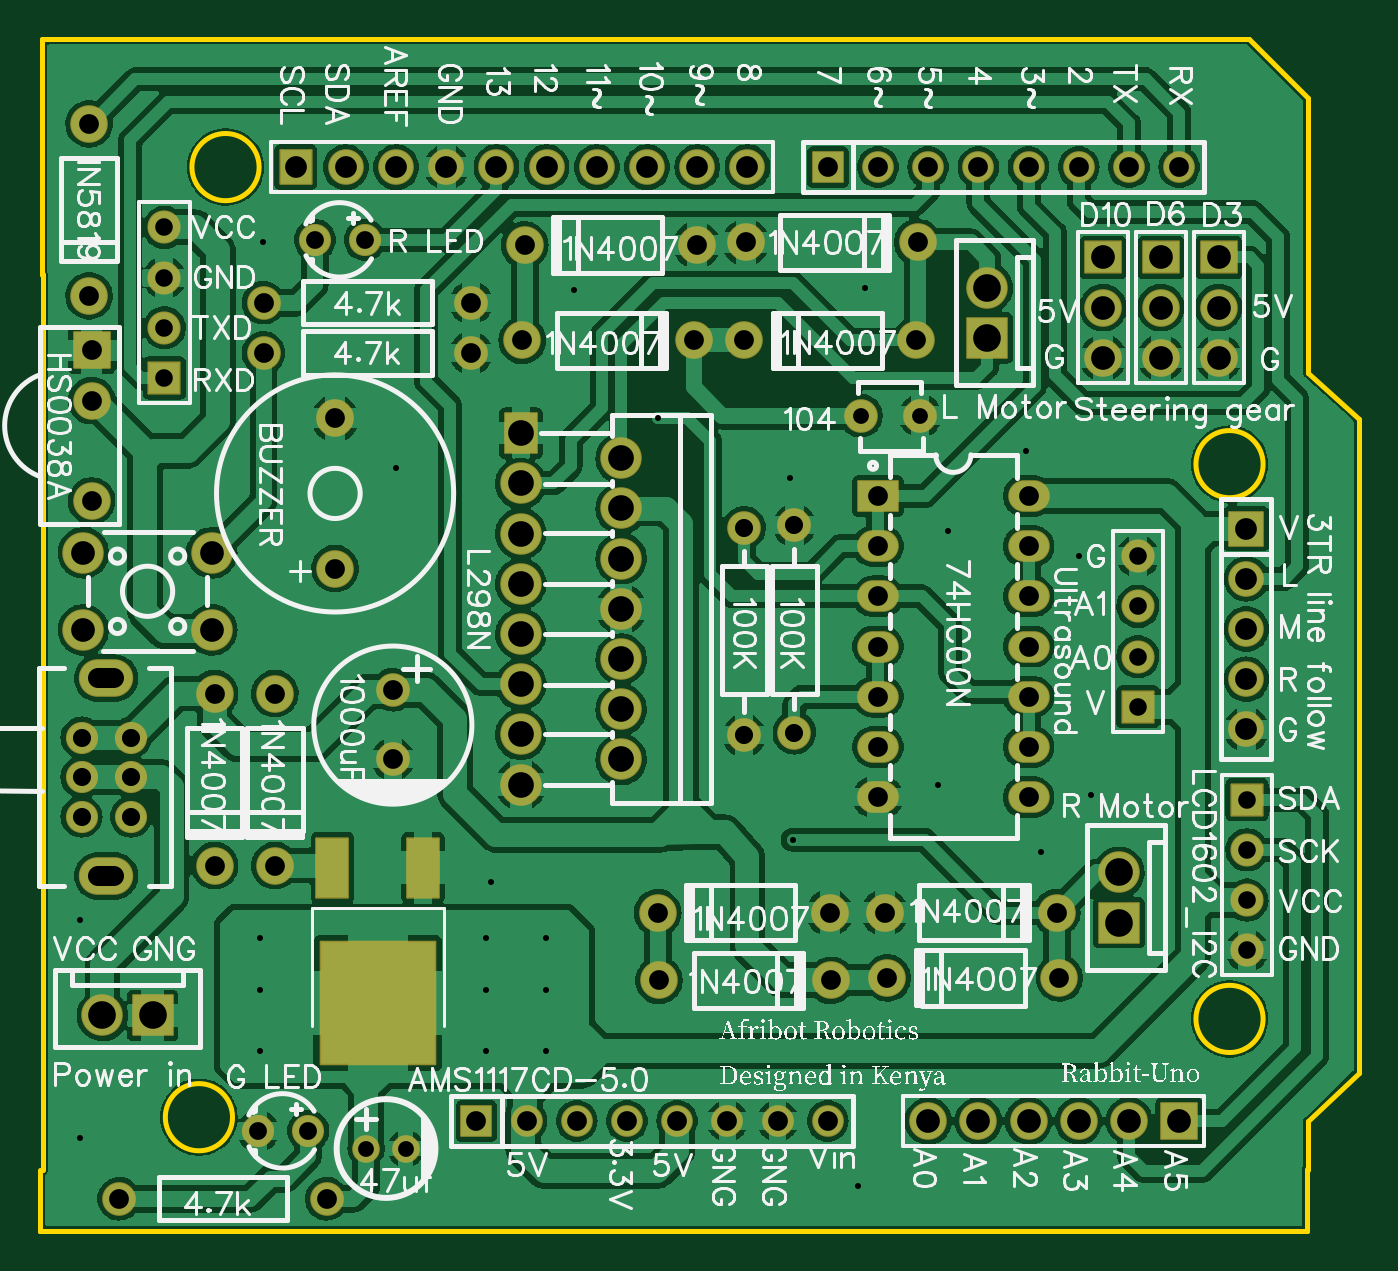
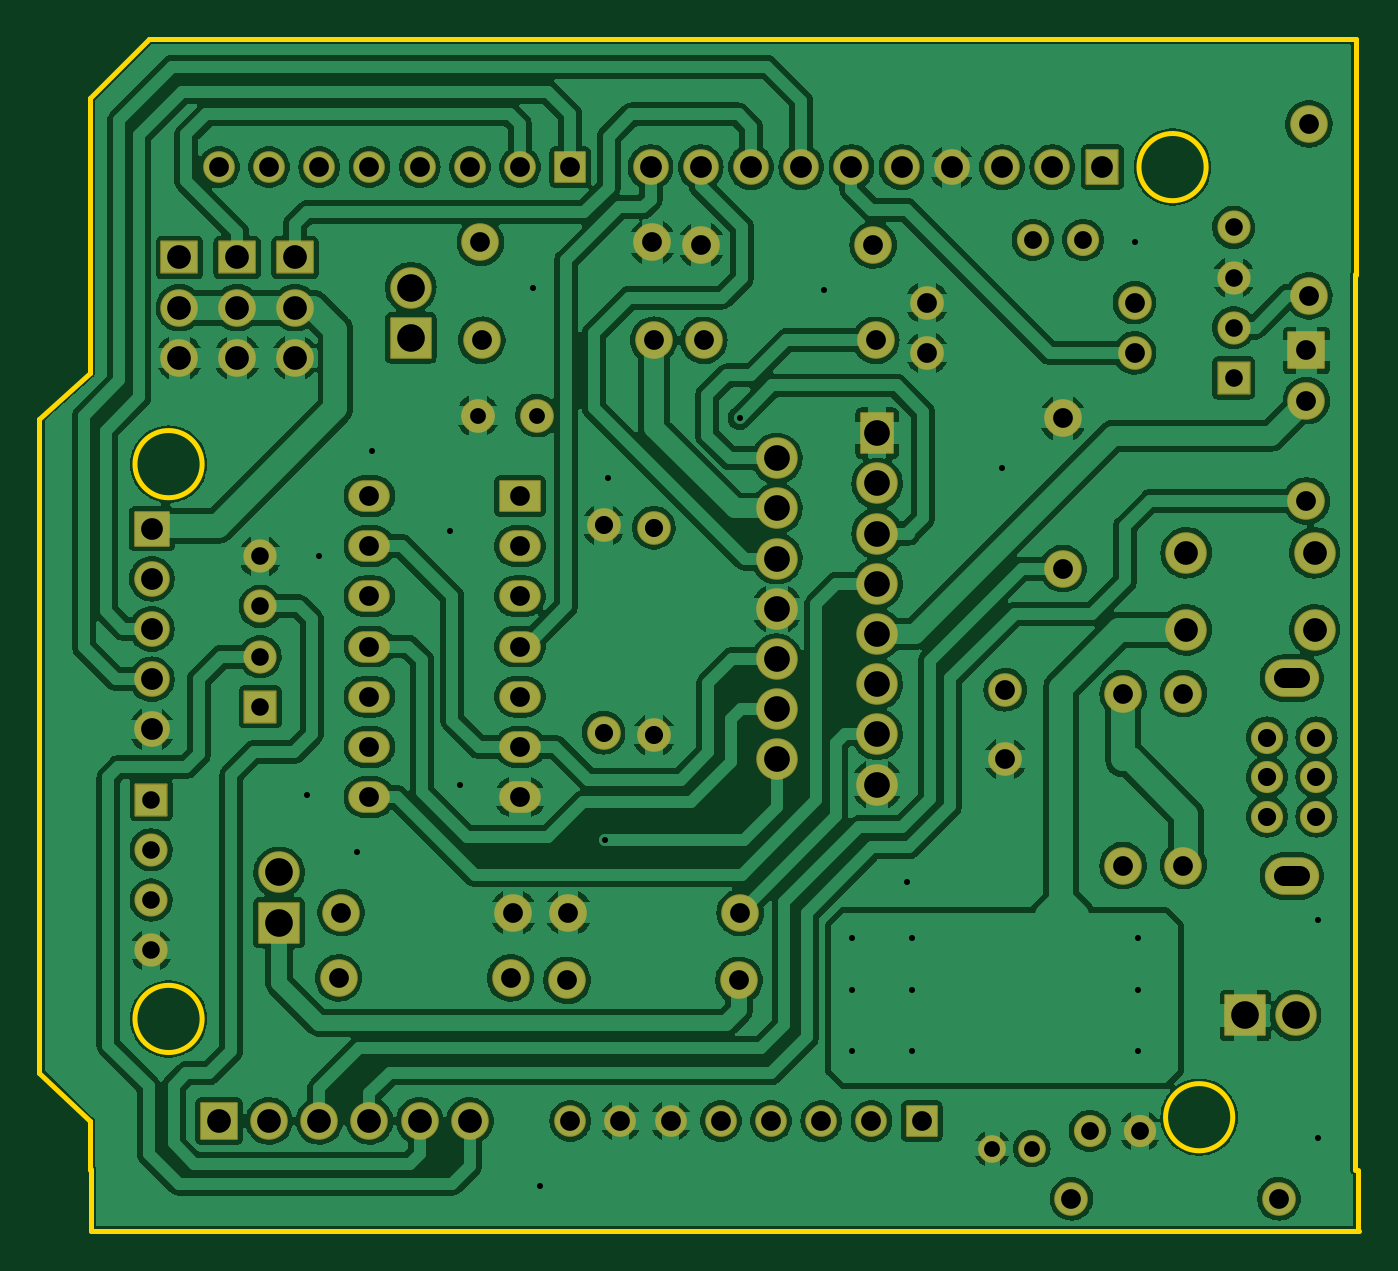
Circuit board: 9 layer files. Board 66.7 x 60.3 mm.
- drill: Drill_PTH_Through.DRL (2871 bytes)
- drill: Drill_PTH_Through_Via.DRL (655 bytes)
- outline: Gerber_BoardOutlineLayer.GKO (1391 bytes)
- bottom_copper: Gerber_BottomLayer.GBL (191172 bytes)
- bottom_mask: Gerber_BottomSolderMaskLayer.GBS (5455 bytes)
- top_copper: Gerber_TopLayer.GTL (189664 bytes)
- paste: Gerber_TopPasteMaskLayer.GTP (511 bytes)
- top_silk: Gerber_TopSilkscreenLayer.GTO (135187 bytes)
- top_mask: Gerber_TopSolderMaskLayer.GTS (5622 bytes)

=== drill: Drill_PTH_Through.DRL ===
M48
METRIC,LZ,000.000
;FILE_FORMAT=3:3
;TYPE=PLATED
;Layer: PTH_Through
;EasyEDA v6.5.22, 2022-11-07 14:43:17
;63209c1ceee94e1f90b91c566973135d,1dfdfe31e71b4ff6856625fdd89ee459,10
;Gerber Generator version 0.2
;Holesize 1 = 0.800 mm
T01C0.800
;Holesize 2 = 0.889 mm
T02C0.889
;Holesize 3 = 0.901 mm
T03C0.901
;Holesize 4 = 0.915 mm
T04C0.915
;Holesize 5 = 1.000 mm
T05C1.000
;Holesize 6 = 1.101 mm
T06C1.101
;Holesize 7 = 1.200 mm
T07C1.200
;Holesize 8 = 1.301 mm
T08C1.301
;Holesize 9 = 1.400 mm
T09C1.400
%
G05
G90
T01
X020844Y004318
X022844Y004318
X048871Y041402
X045871Y041402
T02
X010630Y043306
X010630Y045846
X010630Y048386
X010630Y050926
X065405Y021971
X065405Y019431
X065405Y016891
X065405Y014351
X059886Y026669
X059886Y029209
X059886Y031749
X059886Y034289
T03
X017907Y005207
X015367Y005207
X020790Y050291
X018250Y050291
T04
X039967Y025229
X039967Y035729
X042507Y035856
X042507Y025356
X008939Y025113
X008939Y023113
X008939Y021113
X006439Y025113
X006439Y023113
X006439Y021113
T05
X026416Y005715
X028956Y005715
X031496Y005715
X034036Y005715
X036576Y005715
X039116Y005715
X041656Y005715
X044196Y005715
X044196Y053975
X046736Y053975
X049276Y053975
X051816Y053975
X054356Y053975
X056896Y053975
X059436Y053975
X061976Y053975
X019266Y041264
X019266Y033664
X006947Y037083
X006947Y042163
X006947Y044703
X037566Y050037
X028866Y050037
X028739Y045211
X037439Y045211
X040042Y050164
X048742Y050164
X048673Y045212
X039973Y045212
X044297Y016255
X035597Y016255
X035655Y012827
X044355Y012827
X047085Y016256
X055785Y016256
X055912Y012954
X047212Y012954
X013170Y027336
X013170Y018636
X016218Y027336
X016218Y018636
X018839Y001778
X008339Y001778
X015647Y047116
X026147Y047116
X026147Y044576
X015647Y044576
X007289Y028113G85X008089Y028113
X007289Y018113G85X008089Y018113
X054356Y022098
X054356Y024638
X054356Y027178
X054356Y029718
X054356Y032258
X054356Y034798
X054356Y037338
X046736Y022098
X046736Y024638
X046736Y027178
X046736Y029718
X046736Y032258
X046736Y034798
X046736Y037338
X022187Y024030
X022187Y027530
X006820Y047465
X006820Y056165
T06
X040132Y053975
X037592Y053975
X035052Y053975
X032512Y053975
X029972Y053975
X027432Y053975
X024892Y053975
X022352Y053975
X019812Y053975
X017272Y053975
X065367Y035686
X065367Y033146
X065367Y030606
X065367Y028066
X065367Y025526
T07
X049276Y005715
X051816Y005715
X054356Y005715
X056896Y005715
X059436Y005715
X061976Y005715
X063970Y044322
X063970Y046862
X063970Y049402
X061049Y044322
X061049Y046862
X061049Y049402
X058128Y044322
X058128Y046862
X058128Y049402
X013029Y030562
X006529Y030562
X006529Y034462
X013029Y034462
T08
X028664Y022732
X033744Y024002
X028664Y025272
X033744Y026542
X028664Y027812
X033744Y029082
X028664Y030352
X033744Y031622
X028664Y032892
X033744Y034162
X028664Y035432
X033744Y036702
X028664Y037972
X033744Y039242
X028664Y040512
T09
X007493Y011049
X010033Y011049
X052266Y047878
X052266Y045338
X058928Y018288
X058928Y015748
M30

=== drill: Drill_PTH_Through_Via.DRL ===
M48
METRIC,LZ,000.000
;FILE_FORMAT=3:3
;TYPE=PLATED
;Layer: PTH_Through_Via
;EasyEDA v6.5.22, 2022-11-07 14:43:17
;63209c1ceee94e1f90b91c566973135d,1dfdfe31e71b4ff6856625fdd89ee459,10
;Gerber Generator version 0.2
;Holesize 1 = 0.305 mm
T01C0.305
%
G05
G90
T01
X042418Y019939
X015456Y012318
X026886Y014985
X029934Y014985
X029934Y012318
X026886Y012318
X015456Y009270
X015456Y014985
X026886Y009270
X029934Y009270
X035629Y041274
X045720Y002413
X027178Y017780
X006350Y015875
X022352Y038735
X050292Y035560
X049784Y022733
X054229Y039624
X046101Y047879
X031369Y047752
X015621Y050165
X006350Y004826
X042291Y038227
X054991Y019304
X057531Y022225
X056896Y034290
M30

=== outline: Gerber_BoardOutlineLayer.GKO ===
G04 Layer: BoardOutlineLayer*
G04 EasyEDA v6.5.22, 2022-11-07 14:43:17*
G04 63209c1ceee94e1f90b91c566973135d,1dfdfe31e71b4ff6856625fdd89ee459,10*
G04 Gerber Generator version 0.2*
G04 Scale: 100 percent, Rotated: No, Reflected: No *
G04 Dimensions in millimeters *
G04 leading zeros omitted , absolute positions ,4 integer and 5 decimal *
%FSLAX45Y45*%
%MOMM*%

%ADD10C,0.2540*%
D10*
X6845302Y330200D02*
G01*
X6845302Y12700D01*
X6832602Y12700D01*
X431800Y12700D02*
G01*
X433326Y12700D01*
X6833356Y12700D01*
X434850Y324612D02*
G01*
X434850Y88900D01*
X434850Y12700D01*
X431043Y12700D01*
X850900Y6045200D02*
G01*
X444500Y6045200D01*
X444500Y5646557D01*
X447601Y4856223D02*
G01*
X447601Y4233161D01*
X447601Y324612D01*
X444500Y4851400D02*
G01*
X444500Y5646557D01*
X6851650Y5499354D02*
G01*
X6851650Y5746750D01*
X6553200Y6045200D01*
X6314947Y6045200D01*
X850900Y6045200D02*
G01*
X6314859Y6045200D01*
X6851594Y5499392D02*
G01*
X6851594Y4356100D01*
X6849336Y324718D02*
G01*
X6849336Y569950D01*
X7105594Y814580D02*
G01*
X6851594Y569950D01*
X7105594Y814580D02*
G01*
X7105594Y4124957D01*
X7105594Y4124957D02*
G01*
X6851594Y4356100D01*
G75*
G01
X1542214Y5397500D02*
G03X1542214Y5397500I-170002J0D01*
G75*
G01
X6622214Y3894506D02*
G03X6622214Y3894506I-170002J0D01*
G75*
G01
X6622214Y1087501D02*
G03X6622214Y1087501I-170002J0D01*
G75*
G01
X1407594Y590194D02*
G03X1407594Y590194I-170002J0D01*

%LPD*%
M02*

=== bottom_copper: Gerber_BottomLayer.GBL (191172 bytes, source omitted) ===
=== bottom_mask: Gerber_BottomSolderMaskLayer.GBS ===
G04 Layer: BottomSolderMaskLayer*
G04 EasyEDA v6.5.22, 2022-11-07 14:43:17*
G04 63209c1ceee94e1f90b91c566973135d,1dfdfe31e71b4ff6856625fdd89ee459,10*
G04 Gerber Generator version 0.2*
G04 Scale: 100 percent, Rotated: No, Reflected: No *
G04 Dimensions in millimeters *
G04 leading zeros omitted , absolute positions ,4 integer and 5 decimal *
%FSLAX45Y45*%
%MOMM*%

%AMMACRO1*1,1,$1,$2,$3*1,1,$1,$4,$5*1,1,$1,0-$2,0-$3*1,1,$1,0-$4,0-$5*20,1,$1,$2,$3,$4,$5,0*20,1,$1,$4,$5,0-$2,0-$3,0*20,1,$1,0-$2,0-$3,0-$4,0-$5,0*20,1,$1,0-$4,0-$5,$2,$3,0*4,1,4,$2,$3,$4,$5,0-$2,0-$3,0-$4,0-$5,$2,$3,0*%
%ADD10C,2.1016*%
%ADD11MACRO1,0.1016X1X-1X-1X-1*%
%ADD12C,1.4016*%
%ADD13C,1.9016*%
%ADD14MACRO1,0.1016X0.9X-0.9X-0.9X-0.9*%
%ADD15MACRO1,0.1016X-0.75X0.75X0.75X0.75*%
%ADD16C,1.6016*%
%ADD17C,1.8016*%
%ADD18MACRO1,0.1016X-0.7874X0.85X0.7874X0.85*%
%ADD19C,1.7016*%
%ADD20MACRO1,0.1016X0.9X0.9X0.9X-0.9*%
%ADD21MACRO1,0.1016X-1X-1X-1X1*%
%ADD22MACRO1,0.1016X-0.7874X-0.7874X-0.7874X0.7874*%
%ADD23C,1.6764*%
%ADD24MACRO1,0.1016X0.7874X0.7874X0.7874X-0.7874*%
%ADD25C,1.6256*%
%ADD26MACRO1,0.1016X0.9X0.7874X0.9X-0.7874*%
%ADD27MACRO1,0.1016X0.85X0.85X0.85X-0.85*%
%ADD28O,2.7516074X1.9015964*%
%ADD29MACRO1,0.1016X0.8X1X0.8X-1*%
%ADD30O,2.1015960000000002X1.6015970000000002*%
%ADD31MACRO1,0.1016X-1X0.75X1X0.75*%

%LPD*%
D10*
G01*
X749302Y1104900D03*
D11*
G01*
X1003302Y1104900D03*
D12*
G01*
X2084402Y431800D03*
G01*
X2284402Y431800D03*
D13*
G01*
X4927602Y571500D03*
G01*
X5181602Y571500D03*
G01*
X5435602Y571500D03*
G01*
X5689602Y571500D03*
G01*
X5943602Y571500D03*
D14*
G01*
X6197599Y571500D03*
D15*
G01*
X2641601Y571500D03*
D16*
G01*
X2895602Y571500D03*
G01*
X3149602Y571500D03*
G01*
X3403602Y571500D03*
G01*
X3657602Y571500D03*
G01*
X3911602Y571500D03*
G01*
X4165602Y571500D03*
G01*
X4419602Y571500D03*
D17*
G01*
X4013202Y5397500D03*
G01*
X3759202Y5397500D03*
G01*
X3505202Y5397500D03*
G01*
X3251202Y5397500D03*
G01*
X2997202Y5397500D03*
G01*
X2743202Y5397500D03*
G01*
X2489202Y5397500D03*
G01*
X2235202Y5397500D03*
G01*
X1981202Y5397500D03*
D18*
G01*
X1727199Y5397500D03*
D15*
G01*
X4419601Y5397500D03*
D16*
G01*
X4673602Y5397500D03*
G01*
X4927602Y5397500D03*
G01*
X5181602Y5397500D03*
G01*
X5435602Y5397500D03*
G01*
X5689602Y5397500D03*
G01*
X5943602Y5397500D03*
G01*
X6197602Y5397500D03*
D13*
G01*
X1926592Y4126382D03*
G01*
X1926592Y3366389D03*
D19*
G01*
X4887089Y4140200D03*
G01*
X4587090Y4140200D03*
D13*
G01*
X694692Y3708298D03*
G01*
X694692Y4216298D03*
D20*
G01*
X694695Y4470311D03*
D10*
G01*
X5226585Y4787798D03*
D21*
G01*
X5226588Y4533798D03*
D10*
G01*
X5892802Y1828800D03*
D21*
G01*
X5892802Y1574800D03*
D13*
G01*
X3756586Y5003698D03*
G01*
X2886585Y5003698D03*
G01*
X2873885Y4521098D03*
G01*
X3743886Y4521098D03*
G01*
X4004185Y5016398D03*
G01*
X4874186Y5016398D03*
G01*
X4867302Y4521200D03*
G01*
X3997302Y4521200D03*
G01*
X4429686Y1625498D03*
G01*
X3559685Y1625498D03*
G01*
X3565502Y1282700D03*
G01*
X4435502Y1282700D03*
G01*
X4708502Y1625600D03*
G01*
X5578502Y1625600D03*
G01*
X5591202Y1295400D03*
G01*
X4721202Y1295400D03*
G01*
X1316992Y2733598D03*
G01*
X1316992Y1863598D03*
G01*
X1621792Y2733598D03*
G01*
X1621792Y1863598D03*
D22*
G01*
X1062995Y4330598D03*
D23*
G01*
X1062992Y4584598D03*
G01*
X1062992Y4838598D03*
G01*
X1062992Y5092598D03*
D24*
G01*
X6540502Y2197100D03*
D23*
G01*
X6540502Y1943100D03*
G01*
X6540502Y1689100D03*
G01*
X6540502Y1435100D03*
D22*
G01*
X5988588Y2666898D03*
D23*
G01*
X5988585Y2920898D03*
G01*
X5988585Y3174898D03*
G01*
X5988585Y3428898D03*
D25*
G01*
X1790702Y520700D03*
G01*
X1536702Y520700D03*
G01*
X2078992Y5029098D03*
G01*
X1824992Y5029098D03*
D13*
G01*
X6396992Y4432198D03*
G01*
X6396992Y4686198D03*
D26*
G01*
X6396995Y4940198D03*
D13*
G01*
X6104892Y4432198D03*
G01*
X6104892Y4686198D03*
D26*
G01*
X6104895Y4940198D03*
D13*
G01*
X5812792Y4432198D03*
G01*
X5812792Y4686198D03*
D26*
G01*
X5812795Y4940198D03*
D27*
G01*
X6536695Y3568598D03*
D17*
G01*
X6536692Y3314598D03*
G01*
X6536692Y3060598D03*
G01*
X6536692Y2806598D03*
G01*
X6536692Y2552598D03*
D19*
G01*
X1883895Y177800D03*
G01*
X833909Y177800D03*
G01*
X1564693Y4711598D03*
G01*
X2614678Y4711598D03*
G01*
X2614678Y4457598D03*
G01*
X1564693Y4457598D03*
G01*
X3996692Y2522880D03*
G01*
X3996692Y3572891D03*
G01*
X4250692Y3585591D03*
G01*
X4250692Y2535580D03*
D10*
G01*
X1302895Y3056204D03*
G01*
X652909Y3056204D03*
G01*
X652909Y3446195D03*
G01*
X1302895Y3446195D03*
D25*
G01*
X893879Y2511298D03*
G01*
X893879Y2311298D03*
G01*
X893879Y2111298D03*
G01*
X643892Y2511298D03*
G01*
X643892Y2311298D03*
G01*
X643892Y2111298D03*
D28*
G01*
X768885Y2811297D03*
G01*
X768885Y1811299D03*
D10*
G01*
X2866392Y2273198D03*
G01*
X3374392Y2400198D03*
G01*
X2866392Y2527198D03*
G01*
X3374392Y2654198D03*
G01*
X2866392Y2781198D03*
G01*
X3374392Y2908198D03*
G01*
X2866392Y3035198D03*
G01*
X3374392Y3162198D03*
G01*
X2866392Y3289198D03*
G01*
X3374392Y3416198D03*
G01*
X2866392Y3543198D03*
G01*
X3374392Y3670198D03*
G01*
X2866392Y3797198D03*
G01*
X3374392Y3924198D03*
D29*
G01*
X2866395Y4051198D03*
D30*
G01*
X5435602Y2209800D03*
G01*
X5435602Y2463800D03*
G01*
X5435602Y2717800D03*
G01*
X5435602Y2971800D03*
G01*
X5435602Y3225800D03*
G01*
X5435602Y3479800D03*
G01*
X5435602Y3733800D03*
G01*
X4673602Y2209800D03*
G01*
X4673602Y2463800D03*
G01*
X4673602Y2717800D03*
G01*
X4673602Y2971800D03*
G01*
X4673602Y3225800D03*
G01*
X4673602Y3479800D03*
D31*
G01*
X4673602Y3733800D03*
D19*
G01*
X2218692Y2402992D03*
G01*
X2218692Y2753004D03*
D13*
G01*
X681992Y4746498D03*
G01*
X681992Y5616498D03*
M02*

=== top_copper: Gerber_TopLayer.GTL (189664 bytes, source omitted) ===
=== paste: Gerber_TopPasteMaskLayer.GTP ===
G04 Layer: TopPasteMaskLayer*
G04 EasyEDA v6.5.22, 2022-11-07 14:43:17*
G04 63209c1ceee94e1f90b91c566973135d,1dfdfe31e71b4ff6856625fdd89ee459,10*
G04 Gerber Generator version 0.2*
G04 Scale: 100 percent, Rotated: No, Reflected: No *
G04 Dimensions in millimeters *
G04 leading zeros omitted , absolute positions ,4 integer and 5 decimal *
%FSLAX45Y45*%
%MOMM*%

%ADD10R,1.6000X3.0000*%
%ADD11R,5.8000X6.2000*%

%LPD*%
D10*
G01*
X2371498Y1853590D03*
G01*
X1913486Y1853590D03*
D11*
G01*
X2142492Y1168781D03*
M02*

=== top_silk: Gerber_TopSilkscreenLayer.GTO (135187 bytes, source omitted) ===
=== top_mask: Gerber_TopSolderMaskLayer.GTS ===
G04 Layer: TopSolderMaskLayer*
G04 EasyEDA v6.5.22, 2022-11-07 14:43:17*
G04 63209c1ceee94e1f90b91c566973135d,1dfdfe31e71b4ff6856625fdd89ee459,10*
G04 Gerber Generator version 0.2*
G04 Scale: 100 percent, Rotated: No, Reflected: No *
G04 Dimensions in millimeters *
G04 leading zeros omitted , absolute positions ,4 integer and 5 decimal *
%FSLAX45Y45*%
%MOMM*%

%AMMACRO1*1,1,$1,$2,$3*1,1,$1,$4,$5*1,1,$1,0-$2,0-$3*1,1,$1,0-$4,0-$5*20,1,$1,$2,$3,$4,$5,0*20,1,$1,$4,$5,0-$2,0-$3,0*20,1,$1,0-$2,0-$3,0-$4,0-$5,0*20,1,$1,0-$4,0-$5,$2,$3,0*4,1,4,$2,$3,$4,$5,0-$2,0-$3,0-$4,0-$5,$2,$3,0*%
%ADD10C,2.1016*%
%ADD11MACRO1,0.1016X1X-1X-1X-1*%
%ADD12C,1.4016*%
%ADD13C,1.9016*%
%ADD14MACRO1,0.1016X0.9X-0.9X-0.9X-0.9*%
%ADD15MACRO1,0.1016X-0.75X0.75X0.75X0.75*%
%ADD16C,1.6016*%
%ADD17C,1.8016*%
%ADD18MACRO1,0.1016X-0.7874X0.85X0.7874X0.85*%
%ADD19C,1.7016*%
%ADD20MACRO1,0.1016X0.9X0.9X0.9X-0.9*%
%ADD21MACRO1,0.1016X-1X-1X-1X1*%
%ADD22MACRO1,0.1016X-0.7874X-0.7874X-0.7874X0.7874*%
%ADD23C,1.6764*%
%ADD24MACRO1,0.1016X0.7874X0.7874X0.7874X-0.7874*%
%ADD25C,1.6256*%
%ADD26MACRO1,0.1016X0.9X0.7874X0.9X-0.7874*%
%ADD27MACRO1,0.1016X0.85X0.85X0.85X-0.85*%
%ADD28O,2.7516074X1.9015964*%
%ADD29MACRO1,0.1016X0.8X1X0.8X-1*%
%ADD30O,2.1015960000000002X1.6015970000000002*%
%ADD31MACRO1,0.1016X-1X0.75X1X0.75*%
%ADD32MACRO1,0.1016X-0.8X-1.5X-0.8X1.5*%
%ADD33MACRO1,0.1016X-2.9X-3.1X-2.9X3.1*%

%LPD*%
D10*
G01*
X749302Y1104900D03*
D11*
G01*
X1003302Y1104900D03*
D12*
G01*
X2084402Y431800D03*
G01*
X2284402Y431800D03*
D13*
G01*
X4927602Y571500D03*
G01*
X5181602Y571500D03*
G01*
X5435602Y571500D03*
G01*
X5689602Y571500D03*
G01*
X5943602Y571500D03*
D14*
G01*
X6197599Y571500D03*
D15*
G01*
X2641601Y571500D03*
D16*
G01*
X2895602Y571500D03*
G01*
X3149602Y571500D03*
G01*
X3403602Y571500D03*
G01*
X3657602Y571500D03*
G01*
X3911602Y571500D03*
G01*
X4165602Y571500D03*
G01*
X4419602Y571500D03*
D17*
G01*
X4013202Y5397500D03*
G01*
X3759202Y5397500D03*
G01*
X3505202Y5397500D03*
G01*
X3251202Y5397500D03*
G01*
X2997202Y5397500D03*
G01*
X2743202Y5397500D03*
G01*
X2489202Y5397500D03*
G01*
X2235202Y5397500D03*
G01*
X1981202Y5397500D03*
D18*
G01*
X1727199Y5397500D03*
D15*
G01*
X4419601Y5397500D03*
D16*
G01*
X4673602Y5397500D03*
G01*
X4927602Y5397500D03*
G01*
X5181602Y5397500D03*
G01*
X5435602Y5397500D03*
G01*
X5689602Y5397500D03*
G01*
X5943602Y5397500D03*
G01*
X6197602Y5397500D03*
D13*
G01*
X1926592Y4126382D03*
G01*
X1926592Y3366389D03*
D19*
G01*
X4887089Y4140200D03*
G01*
X4587090Y4140200D03*
D13*
G01*
X694692Y3708298D03*
G01*
X694692Y4216298D03*
D20*
G01*
X694695Y4470311D03*
D10*
G01*
X5226585Y4787798D03*
D21*
G01*
X5226588Y4533798D03*
D10*
G01*
X5892802Y1828800D03*
D21*
G01*
X5892802Y1574800D03*
D13*
G01*
X3756586Y5003698D03*
G01*
X2886585Y5003698D03*
G01*
X2873885Y4521098D03*
G01*
X3743886Y4521098D03*
G01*
X4004185Y5016398D03*
G01*
X4874186Y5016398D03*
G01*
X4867302Y4521200D03*
G01*
X3997302Y4521200D03*
G01*
X4429686Y1625498D03*
G01*
X3559685Y1625498D03*
G01*
X3565502Y1282700D03*
G01*
X4435502Y1282700D03*
G01*
X4708502Y1625600D03*
G01*
X5578502Y1625600D03*
G01*
X5591202Y1295400D03*
G01*
X4721202Y1295400D03*
G01*
X1316992Y2733598D03*
G01*
X1316992Y1863598D03*
G01*
X1621792Y2733598D03*
G01*
X1621792Y1863598D03*
D22*
G01*
X1062995Y4330598D03*
D23*
G01*
X1062992Y4584598D03*
G01*
X1062992Y4838598D03*
G01*
X1062992Y5092598D03*
D24*
G01*
X6540502Y2197100D03*
D23*
G01*
X6540502Y1943100D03*
G01*
X6540502Y1689100D03*
G01*
X6540502Y1435100D03*
D22*
G01*
X5988588Y2666898D03*
D23*
G01*
X5988585Y2920898D03*
G01*
X5988585Y3174898D03*
G01*
X5988585Y3428898D03*
D25*
G01*
X1790702Y520700D03*
G01*
X1536702Y520700D03*
G01*
X2078992Y5029098D03*
G01*
X1824992Y5029098D03*
D13*
G01*
X6396992Y4432198D03*
G01*
X6396992Y4686198D03*
D26*
G01*
X6396995Y4940198D03*
D13*
G01*
X6104892Y4432198D03*
G01*
X6104892Y4686198D03*
D26*
G01*
X6104895Y4940198D03*
D13*
G01*
X5812792Y4432198D03*
G01*
X5812792Y4686198D03*
D26*
G01*
X5812795Y4940198D03*
D27*
G01*
X6536695Y3568598D03*
D17*
G01*
X6536692Y3314598D03*
G01*
X6536692Y3060598D03*
G01*
X6536692Y2806598D03*
G01*
X6536692Y2552598D03*
D19*
G01*
X1883895Y177800D03*
G01*
X833909Y177800D03*
G01*
X1564693Y4711598D03*
G01*
X2614678Y4711598D03*
G01*
X2614678Y4457598D03*
G01*
X1564693Y4457598D03*
G01*
X3996692Y2522880D03*
G01*
X3996692Y3572891D03*
G01*
X4250692Y3585591D03*
G01*
X4250692Y2535580D03*
D10*
G01*
X1302895Y3056204D03*
G01*
X652909Y3056204D03*
G01*
X652909Y3446195D03*
G01*
X1302895Y3446195D03*
D25*
G01*
X893879Y2511298D03*
G01*
X893879Y2311298D03*
G01*
X893879Y2111298D03*
G01*
X643892Y2511298D03*
G01*
X643892Y2311298D03*
G01*
X643892Y2111298D03*
D28*
G01*
X768885Y2811297D03*
G01*
X768885Y1811299D03*
D10*
G01*
X2866392Y2273198D03*
G01*
X3374392Y2400198D03*
G01*
X2866392Y2527198D03*
G01*
X3374392Y2654198D03*
G01*
X2866392Y2781198D03*
G01*
X3374392Y2908198D03*
G01*
X2866392Y3035198D03*
G01*
X3374392Y3162198D03*
G01*
X2866392Y3289198D03*
G01*
X3374392Y3416198D03*
G01*
X2866392Y3543198D03*
G01*
X3374392Y3670198D03*
G01*
X2866392Y3797198D03*
G01*
X3374392Y3924198D03*
D29*
G01*
X2866395Y4051198D03*
D30*
G01*
X5435602Y2209800D03*
G01*
X5435602Y2463800D03*
G01*
X5435602Y2717800D03*
G01*
X5435602Y2971800D03*
G01*
X5435602Y3225800D03*
G01*
X5435602Y3479800D03*
G01*
X5435602Y3733800D03*
G01*
X4673602Y2209800D03*
G01*
X4673602Y2463800D03*
G01*
X4673602Y2717800D03*
G01*
X4673602Y2971800D03*
G01*
X4673602Y3225800D03*
G01*
X4673602Y3479800D03*
D31*
G01*
X4673602Y3733800D03*
D32*
G01*
X2371501Y1853598D03*
G01*
X1913488Y1853595D03*
D33*
G01*
X2142495Y1168793D03*
D19*
G01*
X2218692Y2402992D03*
G01*
X2218692Y2753004D03*
D13*
G01*
X681992Y4746498D03*
G01*
X681992Y5616498D03*
M02*

